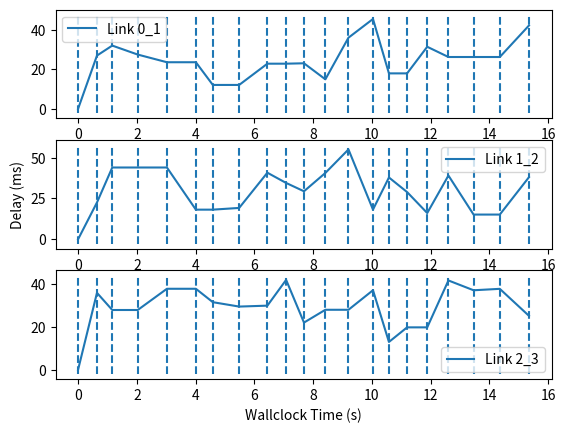

Recreate this plot in Python. (Note: this script raises an exception after producing the figure.)
import argparse
import numpy as np
import matplotlib.pyplot as plt
import copy
from typing import List
from typing import List, Tuple, Dict

np.random.seed(2025)

parser = argparse.ArgumentParser()
parser.add_argument("--num_stages", type=int, default=4)
parser.add_argument("--num_change_timings", type=int, default=20)
args = parser.parse_args()

LINKS = [f'{i}_{i + 1}' for i in range(args.num_stages - 1)]
# Distribution parameters
MIN_DURATION, MAX_DURATION = 500, 1000
DELAY_MEAN, DELAY_STD = 30, 10

trace: List[Tuple[float, Dict[str, float]]] = [] # (timing, link2delay)

timing = 0
link2delay = {link: 0.0 for link in LINKS} # link: delay

for i in range(args.num_change_timings):
    # Sample links to change delays
    num_links_to_change = np.random.randint(1, args.num_stages)
    links_to_change = [LINKS[i] for i in np.random.choice(args.num_stages - 1, num_links_to_change, replace=False)]
    # Sample delays
    delays = np.random.randn(num_links_to_change) * DELAY_STD + DELAY_MEAN
    delays = [float(l) if l > 0 else 0.0 for l in delays]
    # Sample timing
    timing += np.random.rand() * (MAX_DURATION - MIN_DURATION) + MIN_DURATION

    for link, delay in zip(links_to_change, delays):
        link2delay[link] = delay
    trace.append((timing, copy.deepcopy(link2delay)))
    print(f"[{i}]\nTiming: {timing}\nChanged links: {links_to_change}\nLink to Delay: {link2delay}")

for i in range(args.num_stages - 1):
    data = [(timing, link2delay[LINKS[i]]) for timing, link2delay in trace]
    plt.subplot(args.num_stages - 1, 1, i + 1)
    plt.plot([0] + [x / 1000 for x, _ in data], [0] + [y for _, y in data], label=f'Link {LINKS[i]}')
    y_min, y_max = plt.ylim()
    plt.vlines([0] + [x / 1000 for x, _ in data], [y_min] * (len(data) + 1), [y_max] * (len(data) + 1), linestyles='--')
    plt.legend()
    if i == args.num_stages - 2:
        plt.xlabel('Wallclock Time (s)')
    if i == (args.num_stages - 1) // 2:
        plt.ylabel('Delay (ms)')
# plt.legend()
# plt.xlabel('Wallclock Time (s)')
# plt.ylabel('Delay (ms)')
plt.savefig("/root/workspace/PipeMorph-Ext-Exp/ext_exp/dynamic_stragglers/trace.png")

with open(f"/root/workspace/PipeMorph-Ext-Exp/zerobubble/megatron/core/failslow_injection/slowlinks.trace", 'w') as f:
    f.writelines([f"{timing / 1000};{','.join(link2delay.keys())};{','.join([str(t / 1000) for t in link2delay.values()])}\n" for timing, link2delay in trace])
